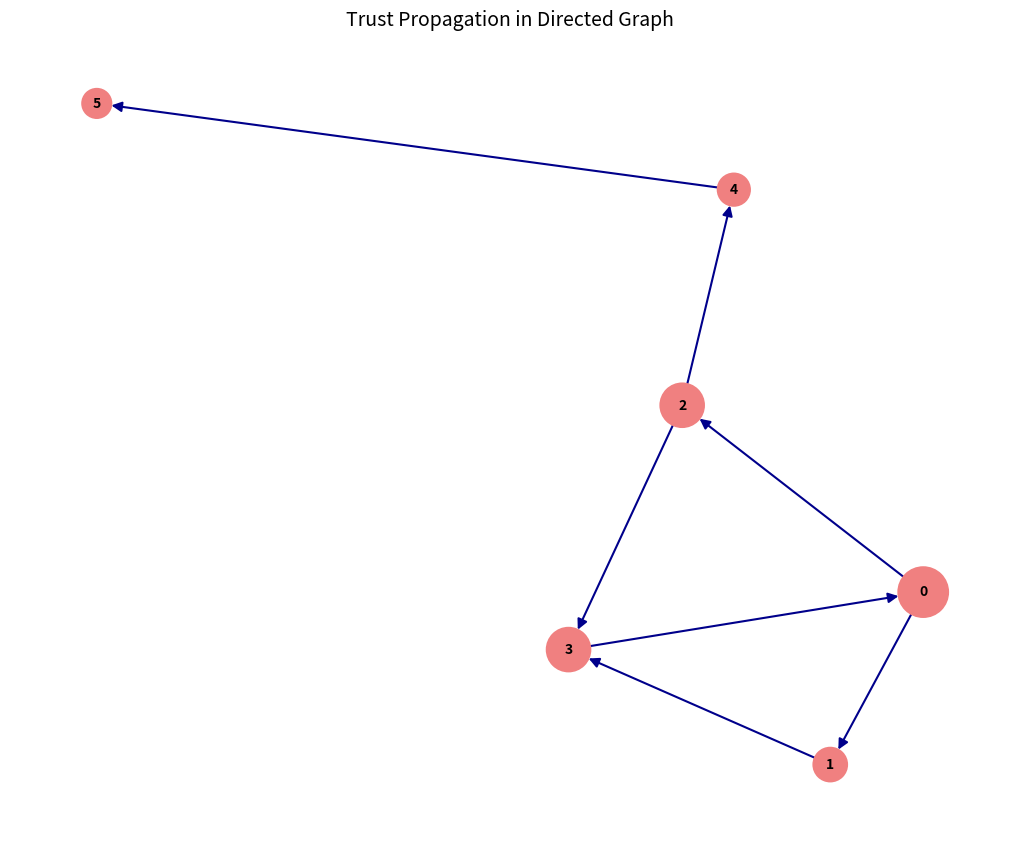

Here is the Python script that generated this plot: (Note: this script raises an exception after producing the figure.)
import matplotlib.pyplot as plt
import networkx as nx

# Create a directed graph
G = nx.DiGraph()

# Add nodes
nodes = [0, 1, 2, 3, 4, 5]
G.add_nodes_from(nodes)

# Add edges
edges = [(0, 1), (0, 2), (1, 3), (2, 3), (2, 4), (4, 5), (3, 0)]
G.add_edges_from(edges)

# Set figure dimensions
plt.figure(figsize=(10, 8))

# Draw the graph
pos = {
    0: (1.15, -0.35),
    1: (0.88, -0.95),
    2: (0.45, 0.30),
    3: (0.12, -0.55),
    4: (0.60, 1.05),
    5: (-1.25, 1.35),
}  # Position nodes to match the reference layout
node_sizes = [1300, 600, 1000, 1000, 550, 450]
nx.draw(G, pos, with_labels=True, node_color='lightcoral', node_size=node_sizes, edge_color='darkblue', arrows=True, font_size=10, font_weight='bold', width=1.5, arrowsize=15, linewidths=1.2)

# Set title
plt.title('Trust Propagation in Directed Graph', fontsize=14)

# Display the plot
plt.savefig(r"eval_workspace_gpt5/Qwen2.5-VL-72B-Instruct/python/ec8c10effebe4f39a7b91c09fabf23aa.png", bbox_inches="tight")
